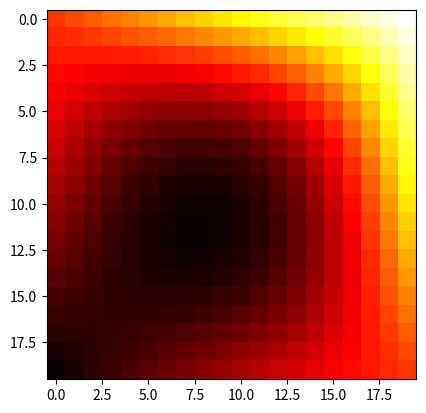

This figure's Python source:
# -*- coding: utf-8 -*-
"""
Created on Fri Dec  1 08:51:47 2017

@author: Usuario
"""
import numpy as np
import matplotlib.pylab as plt
import time as tiempo

# Caracteristicas del material
cp=0.11 # Calor especifico
k=0.13 # Conductividad térmica
d=7.8 # Densidad
alpha=k/(cp*d) # Difusion termica

nx = 20
ny = 20
nt = 50
dx = 5/20
dy = 5/20
dt =.25*dx*dy/alpha

u = np.zeros((ny,nx))
un = np.zeros((ny,nx))

u[0,:]=np.linspace(100,200,nx)
u[-1,:]=np.linspace(20,100,nx)
u[:,0]=np.linspace(100,20,ny)
u[:,-1]=np.linspace(200,100,ny)


fig = plt.gcf()
fig.show()
fig.canvas.draw()

plt.imshow(u,'hot')
fig.canvas.draw()
nu = alpha

for n in range(nt+1):
        un[:] = u[:]
        u[1:-1,1:-1]=un[1:-1,1:-1]+nu*dt/dx**2*(un[2:,1:-1]-2*un[1:-1,1:-1]+un[0:-2,1:-1])+nu*dt/dy**2*(un[1:-1,2:]-2*un[1:-1,1:-1]+un[1:-1,0:-2])
        print(u)
        plt.imshow(u, 'hot')
        fig.canvas.draw()


# # Seteo del Entorno
# t=0 # Tiempo inicial
# L=5 # En cmts. dimension del lado de la placa
# N=20 # Cantidad de puntos (discretizacion)
# dx=dy=L/N
# time=20
# dt=.25*dx*dy/alpha
# E=alpha*dt/dx**2 # Factor de Estabilidad
#
# # Formo la Matriz inicial con las condiciones iniciales
# P=np.zeros((N,N))
# P=np.pad(P, pad_width=1, mode='constant', constant_values=0)
# P[1,N] = 200
# P[N,1] = 20
# Temp=np.zeros((N+2,N+2))
#
# print(P.shape)
#
# # Matriz de resultados
# sol=[]
# sol.append(P) #guardo matriz inicial
#
# fig = plt.gcf()
# fig.show()
# fig.canvas.draw()
#
# plt.imshow(P,'hot')
# fig.canvas.draw()

# # Nucleo
# for n in range(time + 1):
#     Temp[:] = P[:]
#     P[1:-1,1:-1] = Temp[1:-1,1:-1] + alpha*dt*dx**2*(Temp[2:,1:-1]-2*Temp[1:-1,1:-1]+Temp[0:-2,1:-1]) + alpha*dt/dy**2*(Temp[1:-1,2:]-2*Temp[1:-1,1:-1]+Temp[1:-1,0:-2])
#     P[1,N] = 200
#     P[N,1] = 20
#     sol.append(P)
#     #print(P)
    # plt.imshow(P, 'hot')
    # fig.canvas.draw()
#

# while t<time:
#
#     for i in range(1,N+1):
#         for j in range(1,N+1):
#             #Temp[i,j] = P[i, j] - (E*dt/dx*(P[i,j] - P[i-1,j]))-(E*dt/dy*(P[i,j]-P[i,j-1]))
#             Temp[i,j]=E*(P[i-1,j]+P[i+1,j]-4*P[i,j]+P[i,j-1]+P[i,j+1])
#             Temp[1,N] = 200
#             Temp[N,1] = 20
#     P=Temp
#     sol.append(P)
#     Temp=np.zeros((N+2,N+2))
#     t+=dt
#     #tiempo.sleep(0.5)
#
#     plt.imshow(P,'hot')
#     fig.canvas.draw()

input("Press Enter to continue...")
